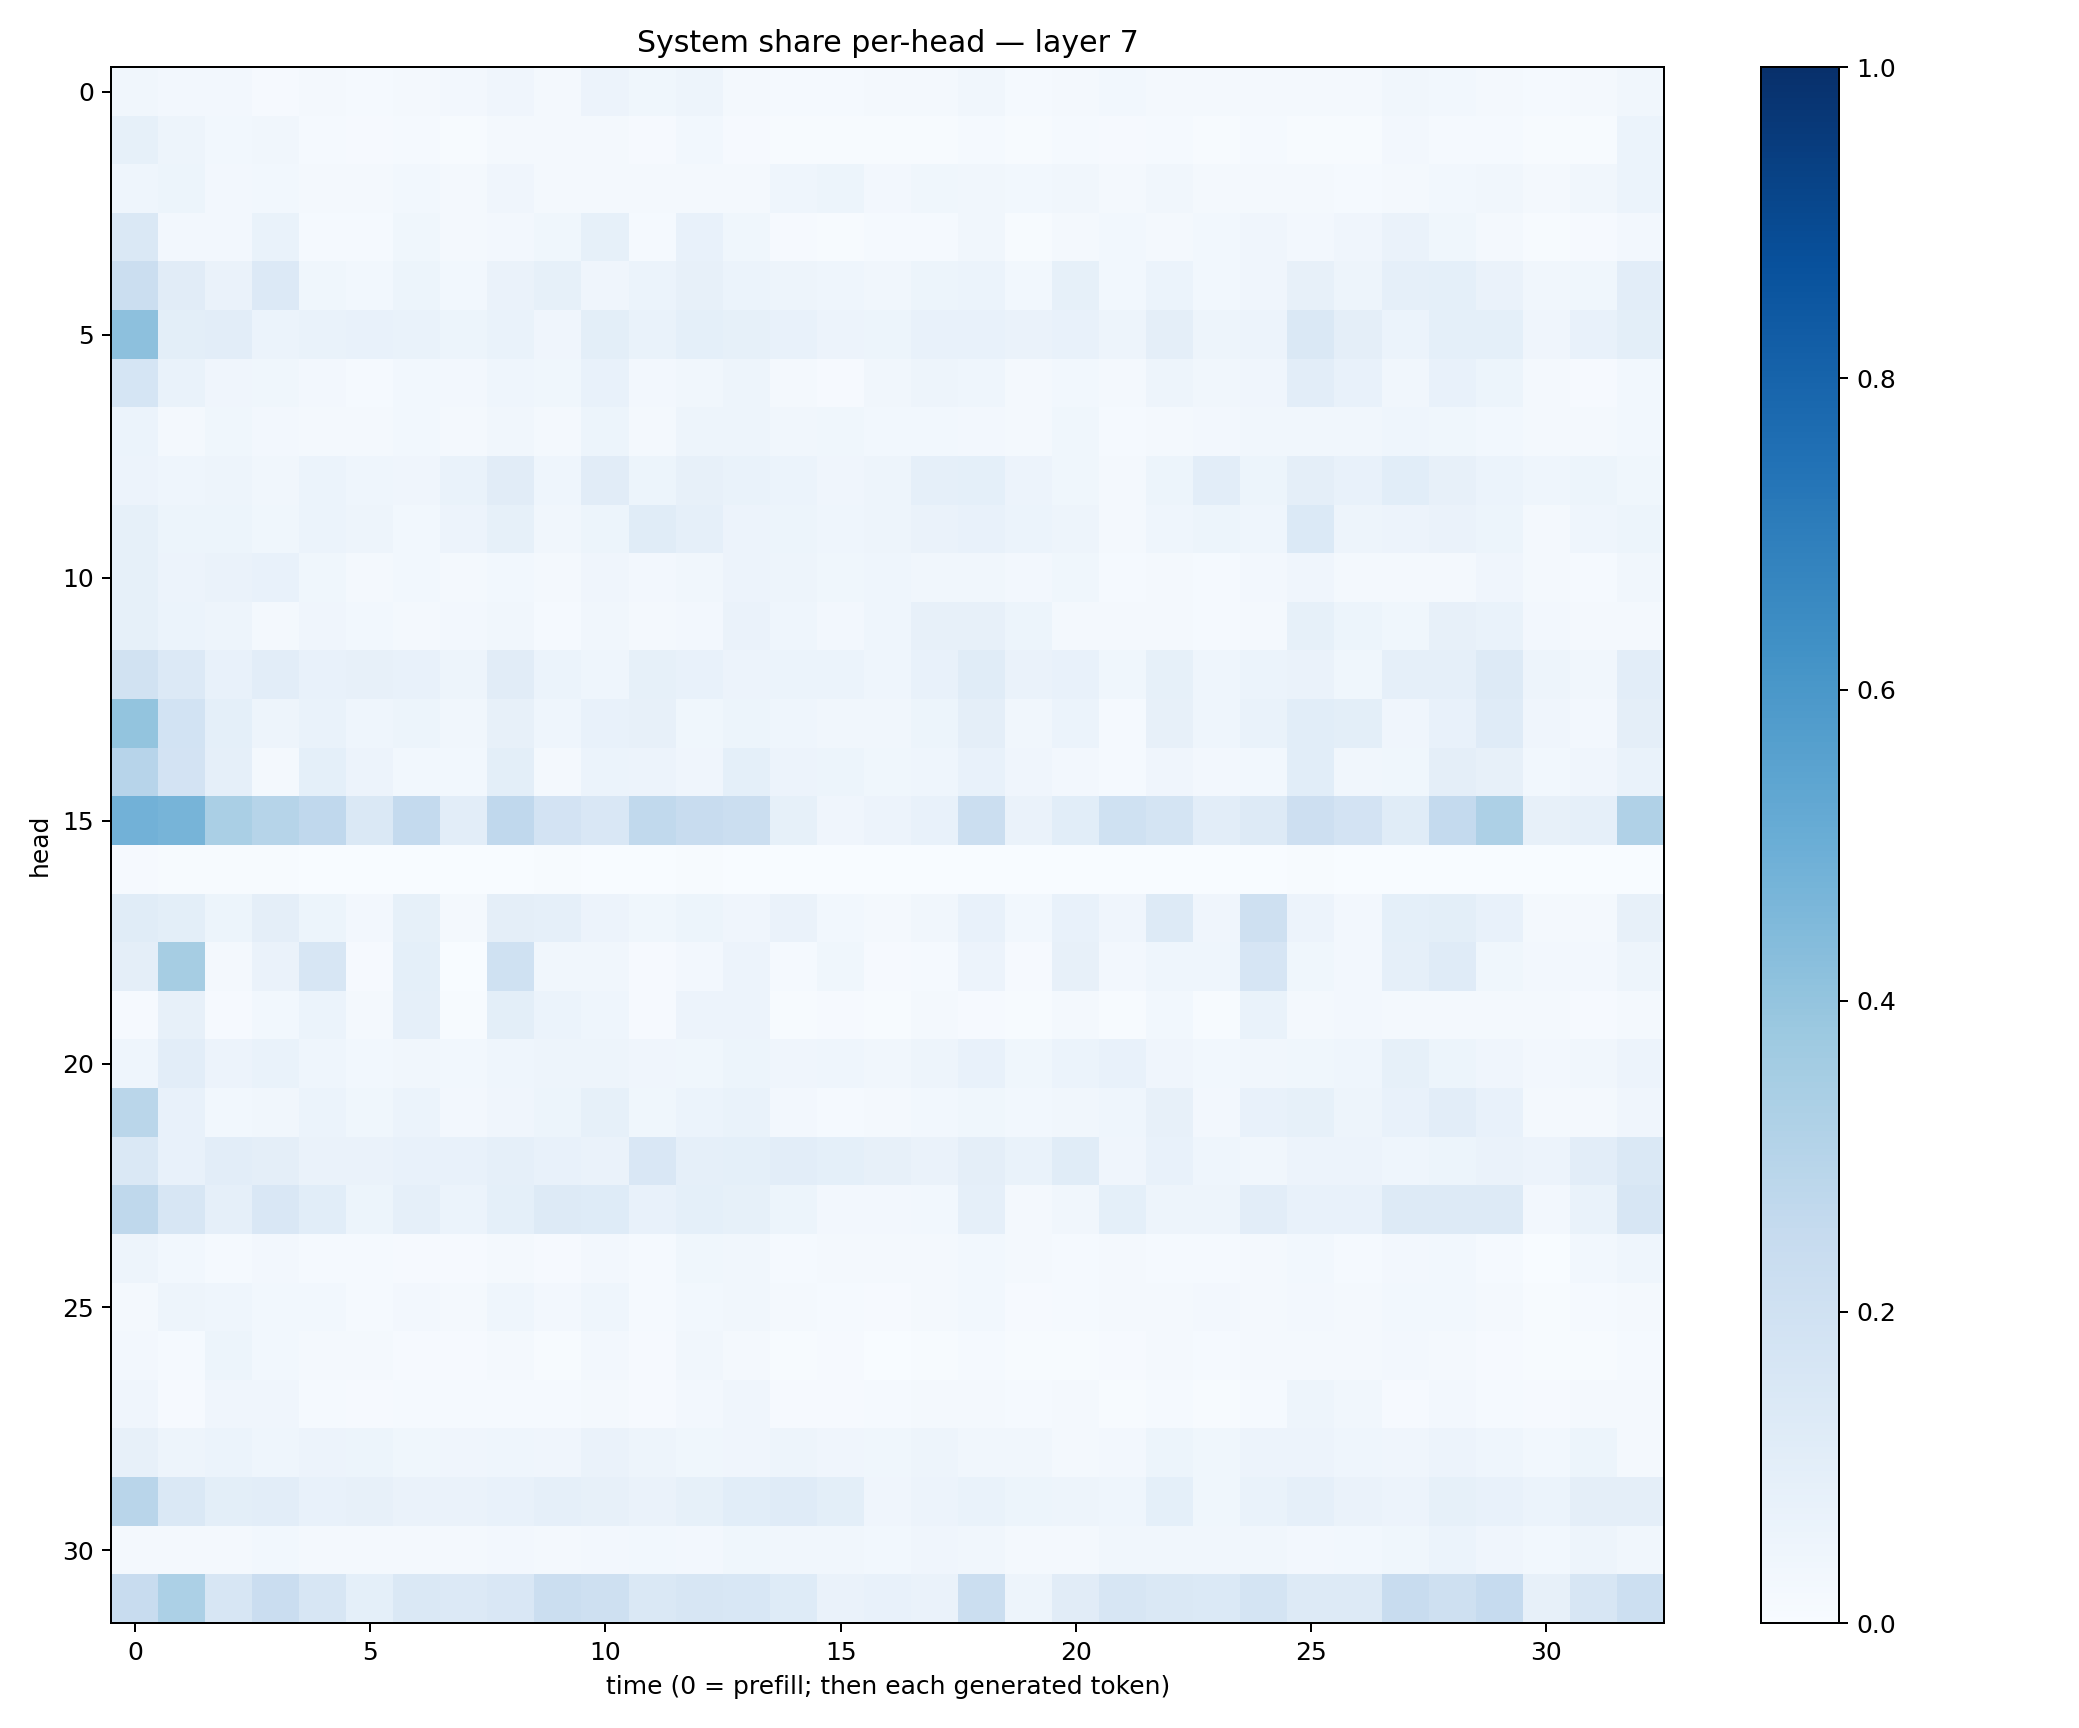

Data behind this chart, as committed beside it:
0.034476265, 0.023668231, 0.02352247, 0.010865031, 0.02102247, 0.013061658, 0.017992115, 0.02453275, 0.042204607, 0.020858692, 0.05470206, 0.03875276, 0.048754506, 0.02284519, 0.01203348, 0.014679953, 0.018459607, 0.022282172, 0.03231791, 0.012903683, 0.021631582, 0.029278485, 0.019699413, 0.01838223
0.08454, 0.04805, 0.02936, 0.0335, 0.01223, 0.009216, 0.01302, 0.007764, 0.02247, 0.0172, 0.01902, 0.008908, 0.02958, 0.009395, 0.00594, 0.007732, 0.00583, 0.006199, 0.01545, 0.006076, 0.01428, 0.01076, 0.0134, 0.005795
0.04456, 0.05198, 0.02712, 0.02788, 0.02129, 0.01669, 0.03015, 0.01927, 0.04151, 0.02245, 0.01734, 0.02145, 0.02035, 0.02122, 0.04617, 0.05135, 0.02603, 0.03766, 0.03324, 0.02905, 0.03488, 0.01881, 0.03486, 0.01603
0.1438, 0.02443, 0.02669, 0.067, 0.01484, 0.014, 0.03524, 0.01929, 0.02615, 0.03721, 0.08387, 0.01343, 0.0713, 0.03521, 0.009019, 0.007006, 0.01366, 0.01313, 0.03407, 0.006902, 0.0198, 0.02986, 0.02292, 0.02769
0.2197, 0.1113, 0.06553, 0.134, 0.03681, 0.02834, 0.05372, 0.0296, 0.06488, 0.08251, 0.04286, 0.05944, 0.07869, 0.06019, 0.05016, 0.04436, 0.03273, 0.05364, 0.06185, 0.02847, 0.08436, 0.028, 0.05937, 0.029
0.4149, 0.09826, 0.1041, 0.06165, 0.06833, 0.07657, 0.06892, 0.05287, 0.07025, 0.04017, 0.09908, 0.06739, 0.09208, 0.08233, 0.07273, 0.05521, 0.05185, 0.07673, 0.07597, 0.0647, 0.07073, 0.04925, 0.09492, 0.04733
0.1705, 0.0671, 0.04047, 0.03813, 0.02418, 0.01389, 0.0279, 0.02427, 0.04348, 0.03585, 0.07372, 0.02456, 0.03295, 0.049, 0.01654, 0.008604, 0.03276, 0.04805, 0.04618, 0.01764, 0.03084, 0.02073, 0.05069, 0.0337
0.06059, 0.01999, 0.03607, 0.02512, 0.02225, 0.02196, 0.03122, 0.01729, 0.03187, 0.02283, 0.05363, 0.02184, 0.0504, 0.04798, 0.03204, 0.03759, 0.02772, 0.03028, 0.02628, 0.02068, 0.03642, 0.01549, 0.02028, 0.02728
0.05665, 0.04371, 0.0506, 0.03164, 0.06019, 0.04452, 0.04162, 0.06888, 0.1101, 0.04429, 0.1125, 0.05224, 0.07962, 0.06905, 0.06188, 0.04232, 0.05034, 0.08829, 0.08985, 0.05678, 0.03825, 0.01978, 0.05127, 0.1031
0.08585, 0.05295, 0.05425, 0.03546, 0.06011, 0.0477, 0.02837, 0.05716, 0.08416, 0.03246, 0.05082, 0.114, 0.08827, 0.05786, 0.05124, 0.04409, 0.0474, 0.06311, 0.07381, 0.05887, 0.04792, 0.02019, 0.04311, 0.05124
0.08328, 0.05611, 0.06301, 0.0721, 0.03815, 0.02199, 0.02928, 0.01641, 0.02944, 0.01769, 0.03948, 0.02458, 0.0316, 0.05852, 0.05076, 0.03637, 0.04507, 0.03468, 0.03302, 0.02663, 0.03833, 0.01349, 0.018, 0.01246
0.08227, 0.06005, 0.04899, 0.0167, 0.04016, 0.03021, 0.01863, 0.02721, 0.03351, 0.01354, 0.03359, 0.02264, 0.02719, 0.0627, 0.04451, 0.0257, 0.04314, 0.08078, 0.08023, 0.05311, 0.01922, 0.018, 0.01945, 0.01527
0.1876, 0.1342, 0.0715, 0.1045, 0.07805, 0.07815, 0.07751, 0.0504, 0.1114, 0.06044, 0.04509, 0.08269, 0.07419, 0.05673, 0.06198, 0.06004, 0.046, 0.07481, 0.114, 0.06329, 0.07454, 0.03576, 0.08497, 0.04398
0.3987, 0.1874, 0.0901, 0.0501, 0.06787, 0.04441, 0.05319, 0.03227, 0.08045, 0.04404, 0.07288, 0.08002, 0.0368, 0.05144, 0.04519, 0.03261, 0.03409, 0.05109, 0.0958, 0.03275, 0.06016, 0.0155, 0.07934, 0.04307
0.2937, 0.1809, 0.08888, 0.02064, 0.09047, 0.05646, 0.03056, 0.02978, 0.1012, 0.01741, 0.0614, 0.05682, 0.04242, 0.09315, 0.05854, 0.05354, 0.03734, 0.0467, 0.0739, 0.04288, 0.0267, 0.01302, 0.04124, 0.02455
0.4839, 0.4725, 0.3381, 0.298, 0.2684, 0.1415, 0.256, 0.102, 0.2694, 0.1803, 0.1515, 0.2642, 0.2391, 0.2253, 0.08454, 0.04082, 0.05551, 0.07546, 0.2236, 0.06559, 0.1067, 0.2013, 0.1768, 0.1026
0.008834, 0.004446, 0.00583, 0.006249, 0.0004135, 0.001279, 0.0008659, 0.0003981, 0.003724, 0.006272, 0.001479, 0.001223, 0.004058, 0.001532, 0.0003528, 0.003131, 0.0005162, 0.001861, 0.001528, 0.0004169, 0.000718, 0.0009507, 0.001196, 0.00266
0.1154, 0.09872, 0.05139, 0.09535, 0.05384, 0.02367, 0.08569, 0.02185, 0.0946, 0.0869, 0.05854, 0.03534, 0.05365, 0.04285, 0.06633, 0.03098, 0.01877, 0.03505, 0.07326, 0.02914, 0.07654, 0.04074, 0.1293, 0.03935
0.09558, 0.35, 0.01686, 0.06312, 0.159, 0.009242, 0.09341, 0.001332, 0.2024, 0.03427, 0.03513, 0.008525, 0.02423, 0.05698, 0.01446, 0.03843, 0.01104, 0.01511, 0.05705, 0.01047, 0.0799, 0.02491, 0.04345, 0.04358
0.01062, 0.07831, 0.008352, 0.02945, 0.0602, 0.01992, 0.08762, 0.007183, 0.09935, 0.06095, 0.04594, 0.01126, 0.05794, 0.05586, 0.004789, 0.008227, 0.007152, 0.01827, 0.009759, 0.005763, 0.02019, 0.005636, 0.02785, 0.007063
0.04644, 0.1035, 0.05654, 0.07023, 0.04388, 0.03008, 0.03437, 0.0296, 0.04683, 0.05038, 0.05034, 0.0419, 0.03779, 0.05117, 0.04097, 0.04532, 0.03243, 0.04908, 0.07147, 0.0369, 0.05879, 0.07147, 0.04009, 0.03112
0.2889, 0.07742, 0.02887, 0.03348, 0.0604, 0.03688, 0.06035, 0.02729, 0.04223, 0.05447, 0.08293, 0.03899, 0.05937, 0.06877, 0.02484, 0.01175, 0.02055, 0.0291, 0.0385, 0.02884, 0.03193, 0.04416, 0.07949, 0.02466
0.1443, 0.07254, 0.1052, 0.09588, 0.06506, 0.06279, 0.07566, 0.07525, 0.08845, 0.07082, 0.06526, 0.1502, 0.08618, 0.09279, 0.1046, 0.09175, 0.07831, 0.06452, 0.09629, 0.06739, 0.1137, 0.04235, 0.07413, 0.04552
0.2701, 0.163, 0.08767, 0.1508, 0.1071, 0.05317, 0.08831, 0.05867, 0.09277, 0.1322, 0.1221, 0.07272, 0.09288, 0.08355, 0.05397, 0.02521, 0.02663, 0.03031, 0.08895, 0.01634, 0.03461, 0.0922, 0.05032, 0.04865
0.05065, 0.02859, 0.01298, 0.02383, 0.01487, 0.01301, 0.009752, 0.01056, 0.01893, 0.008394, 0.02553, 0.01251, 0.03717, 0.03428, 0.0118, 0.01643, 0.01875, 0.0185, 0.02867, 0.01664, 0.01273, 0.01748, 0.01398, 0.01258
0.01729, 0.04693, 0.04619, 0.02916, 0.03112, 0.01447, 0.02673, 0.01808, 0.04498, 0.02601, 0.04458, 0.01553, 0.03077, 0.0347, 0.01631, 0.01546, 0.008362, 0.01857, 0.02743, 0.01077, 0.01305, 0.02267, 0.01972, 0.02486
0.02586, 0.01504, 0.05082, 0.03034, 0.02131, 0.01669, 0.0112, 0.009057, 0.01613, 0.006468, 0.02575, 0.01144, 0.03391, 0.01668, 0.007271, 0.008646, 0.002992, 0.006602, 0.01457, 0.00707, 0.006118, 0.009724, 0.01705, 0.0132
0.04154, 0.00805, 0.04204, 0.03911, 0.013, 0.01049, 0.01312, 0.01353, 0.01349, 0.01349, 0.01716, 0.008105, 0.02371, 0.04082, 0.009304, 0.00922, 0.01385, 0.02195, 0.01675, 0.01418, 0.01897, 0.006477, 0.01358, 0.007774
0.07915, 0.05019, 0.05918, 0.04405, 0.05635, 0.05408, 0.03903, 0.04184, 0.04613, 0.04252, 0.06405, 0.05017, 0.03753, 0.04221, 0.0483, 0.03964, 0.03618, 0.0488, 0.03418, 0.03452, 0.02033, 0.02694, 0.05122, 0.03538
0.2923, 0.1465, 0.09771, 0.1026, 0.07348, 0.08101, 0.0648, 0.06566, 0.07527, 0.08829, 0.07878, 0.06417, 0.08257, 0.1064, 0.1176, 0.09918, 0.04285, 0.05594, 0.06644, 0.05126, 0.04988, 0.04366, 0.09089, 0.03851
0.01799, 0.02119, 0.02236, 0.03123, 0.0228, 0.01677, 0.02238, 0.02052, 0.0238, 0.02226, 0.0256, 0.02756, 0.02595, 0.03608, 0.03211, 0.03333, 0.02746, 0.04145, 0.03144, 0.02192, 0.02196, 0.03127, 0.03216, 0.03257
0.2383, 0.3312, 0.1597, 0.2292, 0.1565, 0.09356, 0.141, 0.1366, 0.1489, 0.2244, 0.2088, 0.144, 0.1599, 0.1528, 0.125, 0.06416, 0.07239, 0.06487, 0.2215, 0.0482, 0.1116, 0.1608, 0.1444, 0.1382
